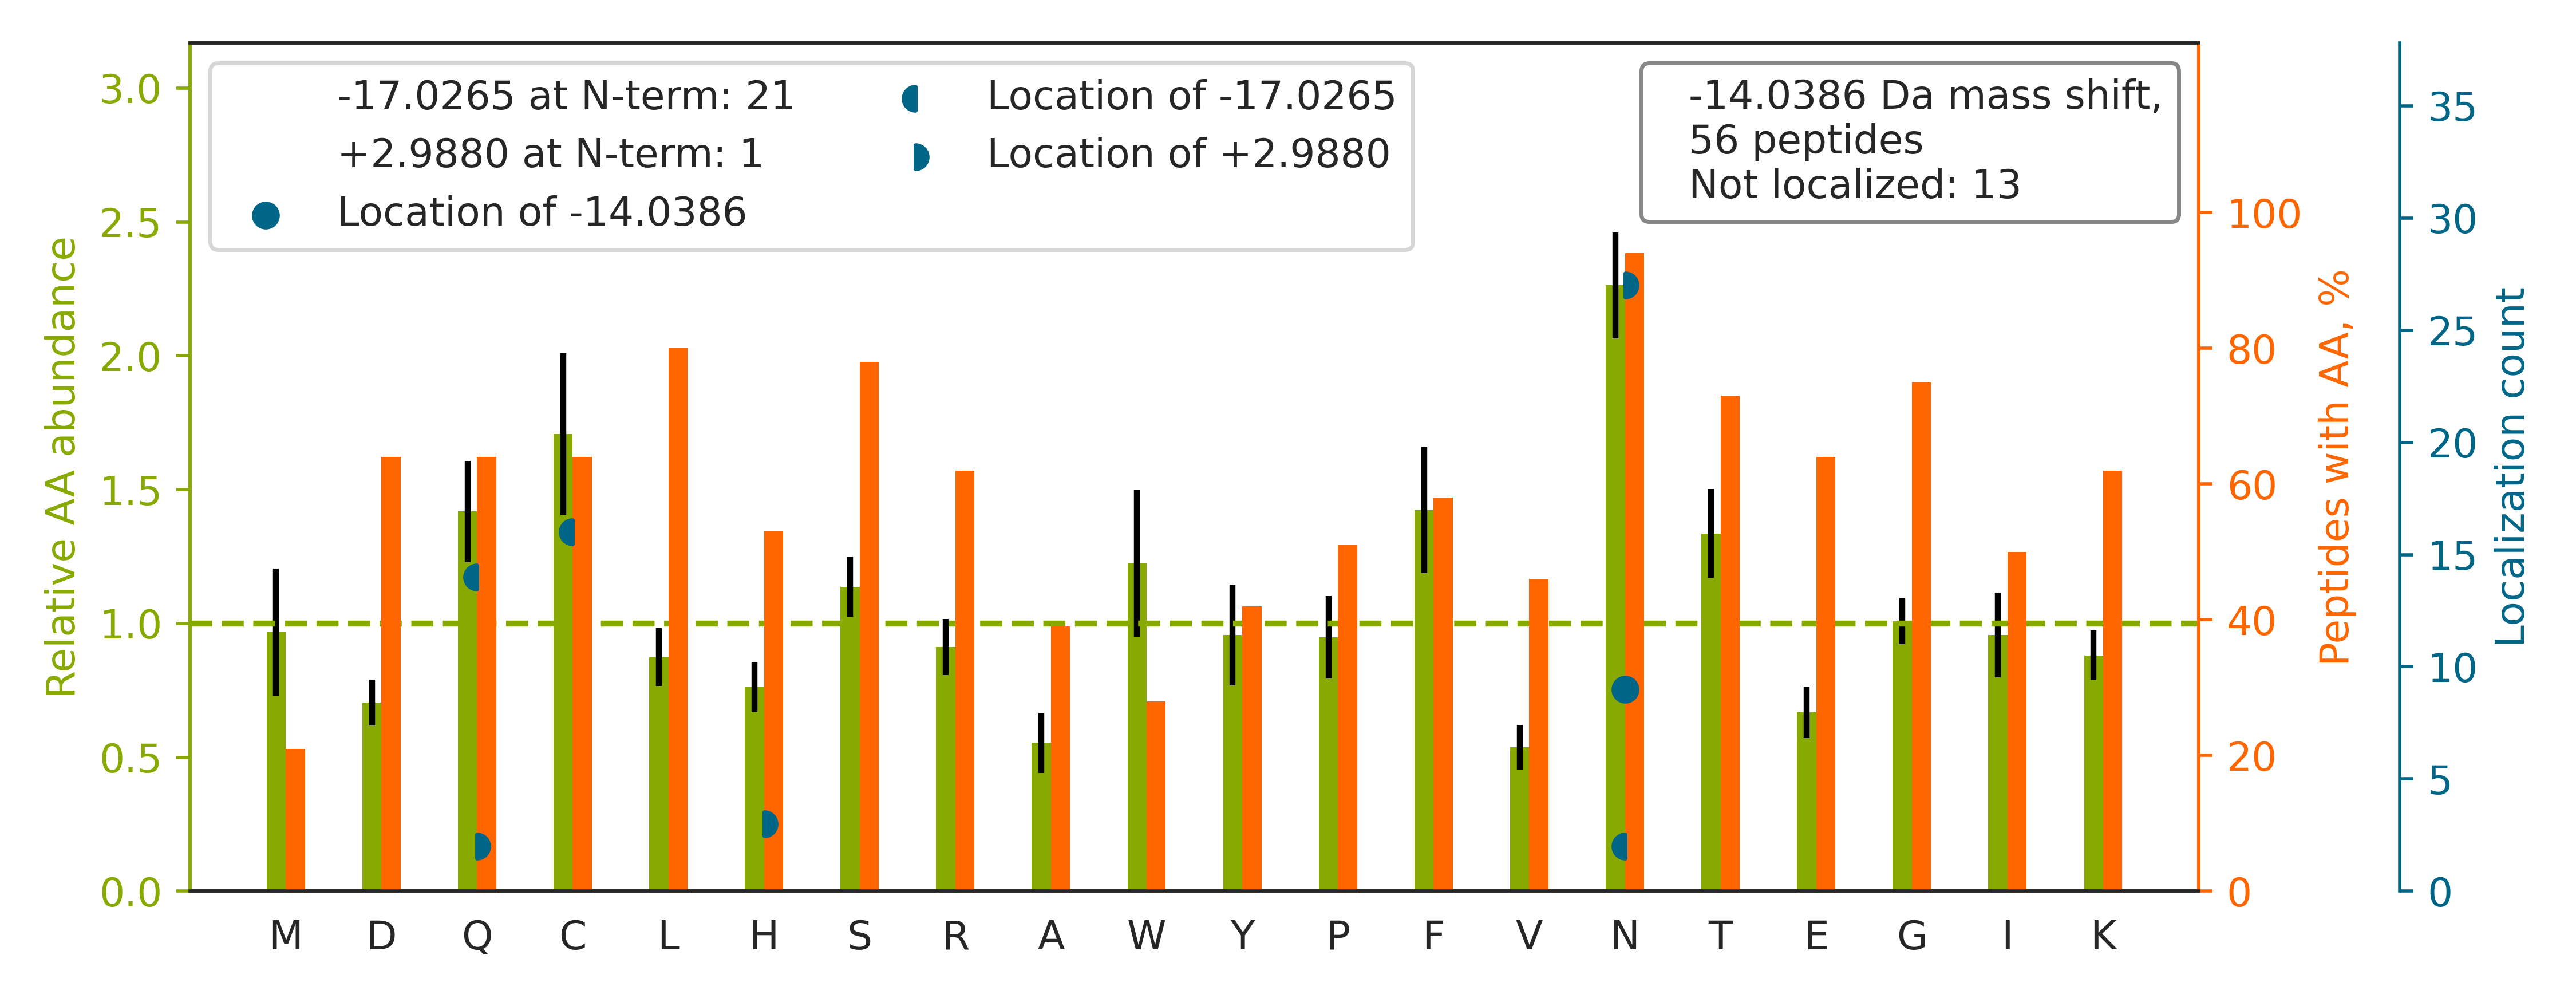

Data behind this chart, as committed beside it:
top isoform	localization score	spectrum
R.CN[+3]QTTGQ[-17]CECRPGYQGLHCETCK.E	0.02294	man_10.9664.9664.3
R.CGGNYTDPEGELFLPELSGPFTHTR.Q		man_14.30696.30696.2
K.QSNSTACQDLYAWTDGSISQFR.N		man_14.30111.30111.2
R.C[-17]IN[+3]GTCYCEEGFTGEDCGKPTCPHACHTQ…	0.7605	man_14.16650.16650.4
R.Q[-17]DLN[+3]SSDVHSLQPQLDCGPR.E	0.002824	man_18.22357.22357.2
R.C[-17]GPCPAGFTGN[+3]GSHCTDVNECNAHPCFPR…	0.0492	man_12.18823.18823.3
R.Q[-17]AIHVGN[+3]QTFNDGTIVEK.Y	0.9984	man_13.20967.20967.2
R.QQMQTQNLSAYIIPGTDAHMNEYIGQHDER.R		man_17.27313.27313.3
R.SRYPHKPEIN[-14]STTHPGADLQENFCR.N	0.8616	man_18.14162.14162.5
K.QLVLN[-14]LTGNTLCAGGASDEK.L	1	man_19.30447.30447.2
R.HGIQYFN[-14]NNTQHSSLFMLNEVK.R	0.4521	man_16.21197.21197.4
R.QLHCC[-17]GIH[+3]NYSDWENTDWFK.E	0.5947	man_19.27904.27904.3
K.CGN[+3]C[-17]SLTTLKDEDFCK.R	0.1289	man_18.22916.22916.2
K.C[-17]MN[+3]TTLTECDFSSLSK.Y	0.8443	man_13.27161.27161.2
R.QTLVN[-14]TTHRPFDIHVYHPYR.Q	0.9985	man_19.22476.22476.3
R.C[-17]RN[+3]YSLLIDQPDK.C	0.671	man_19.23619.23619.2
K.DIVEYYNDSNGSHVLQGR.F		man_15.20758.20758.2
R.C[-17]ATPH[+3]GDNASLEATFVKR.C	0.9982	man_18.20075.20075.2
K.Q[-17]VN[+3]DSSWHFLMVSR.D	0.8605	man_20.29230.29230.2
K.Q[+3]IN[-17]SSISGNLWDKDQR.A	0.5571	man_16.19575.19575.2
R.C[-17]GSN[+3]FTGPSGYIISPNYPK.Q	0.9677	man_16.23631.23631.2
K.QN[-14]GSASSVAGPASGLDK.S	0.8352	man_17.14464.14464.2
-.DIQ[-17]MTQ[+3]SPSTLSASVGDR.V	0.9998	man_10.17618.17618.2
R.QQQHLFGSN[-14]VTDCSGNFCLFR.S	0.6181	man_19.28983.28983.2
K.QEEAGVRPSAGN[-14]VSTHPSLSQRPGGSTK.S	0.8708	man_19.12179.12179.4
K.CNMINGTDGDSFHPLITK.D		man_15.27114.27114.2
K.CCGAANYTDWEKIPSMSK.N		man_17.26389.26389.2
R.Q[-17]GIDFCPGQN[+3]VSGVTTHNLEDHTK.L	0.9354	man_15.23717.23717.2
K.QDQQ[-17]LQN[+3]CTEPGEQPSPK.Q	0.7749	man_19.13060.13060.2
K.C[-17]HEGN[+3]GTFECGACR.C	1	man_10.8766.8766.2
R.CNISWEISQASHYFER.H		man_16.28299.28299.2
K.Q[-17]DFN[+3]ITDISLLEHR.L	0.03895	man_16.22977.22977.2
K.LNAENNATFYFK.I		man_14.22743.22743.2
R.QGGVN[-14]ATQVLIQHLR.G	0.8041	man_10.25876.25876.2
K.CGLSQ[-17]SQGN[+3]LSHVDWFSVHK.E	0.6169	man_10.24928.24928.3
R.HGIQ[-17]YFNNNTQH[+3]SSLFMLNEVKR.A	0.4126	man_16.19083.19083.5
K.QNSTMFSLTPENSWTPK.A		man_17.29391.29391.2
R.CNTAAPMWLNGTHPSSDEGIVSR.K		man_16.21399.21399.2
K.YN[-17]SQN[+3]QSNNQFVLYR.I	0.914	man_18.25468.25468.2
K.Q[-17]EPERN[+3]ECFLQHK.D	0.3797	man_13.11983.11983.2
K.CC[-17]GFTN[+3]YTDFEDSPYFK.E	0.835	man_12.29965.29965.2
R.FSGSGSGTDFTLTISR.L		man_14.21702.21702.2
R.CNTTQGNEVTSILR.W		man_15.25892.25892.2
K.C[-17]RPWTN[+3]CTFLGK.R	0.9998	man_18.26733.26733.2
K.Q[-17]IN[+3]SSISGNLWDK.D	0.07061	man_14.26384.26384.2
R.CNYTEAFQTQTRPSGGK.W		man_11.17784.17784.2
R.C[-17]SGN[+3]ESYLWSCPHK.G	0.9515	man_11.20464.20464.2
R.C[-17]ATPHGDN[+3]ASLEATFVK.R	0.9783	man_12.21012.21012.3
R.C[-17]GWSPAEELN[+3]YTVPGPGPAGEASPR.Q	0.8548	man_17.29423.29423.3
K.C[-17]LIQELCQCRPGEGN[+3]CSCCK.E	1	man_13.24487.24487.2
R.Q[-17]GNN[+3]HTCTWK.A	0.8373	man_15.5897.5897.2
R.CNTAAPMWLNGTHPSSDEGIVSRK.A		man_18.24605.24605.3
R.Q[-17]DQCIYN[+3]TTYLNVQR.E	0.18	man_18.32196.32196.2
K.EEREYFDEMK.E		man_13.28513.28513.2
R.VLSN[-14]NSDANLELINTWVAK.N	0.2857	man_16.25062.25062.3
R.QNQC[-17]FYN[+3]SSYLNVQR.E	0.6354	man_13.21532.21532.2
